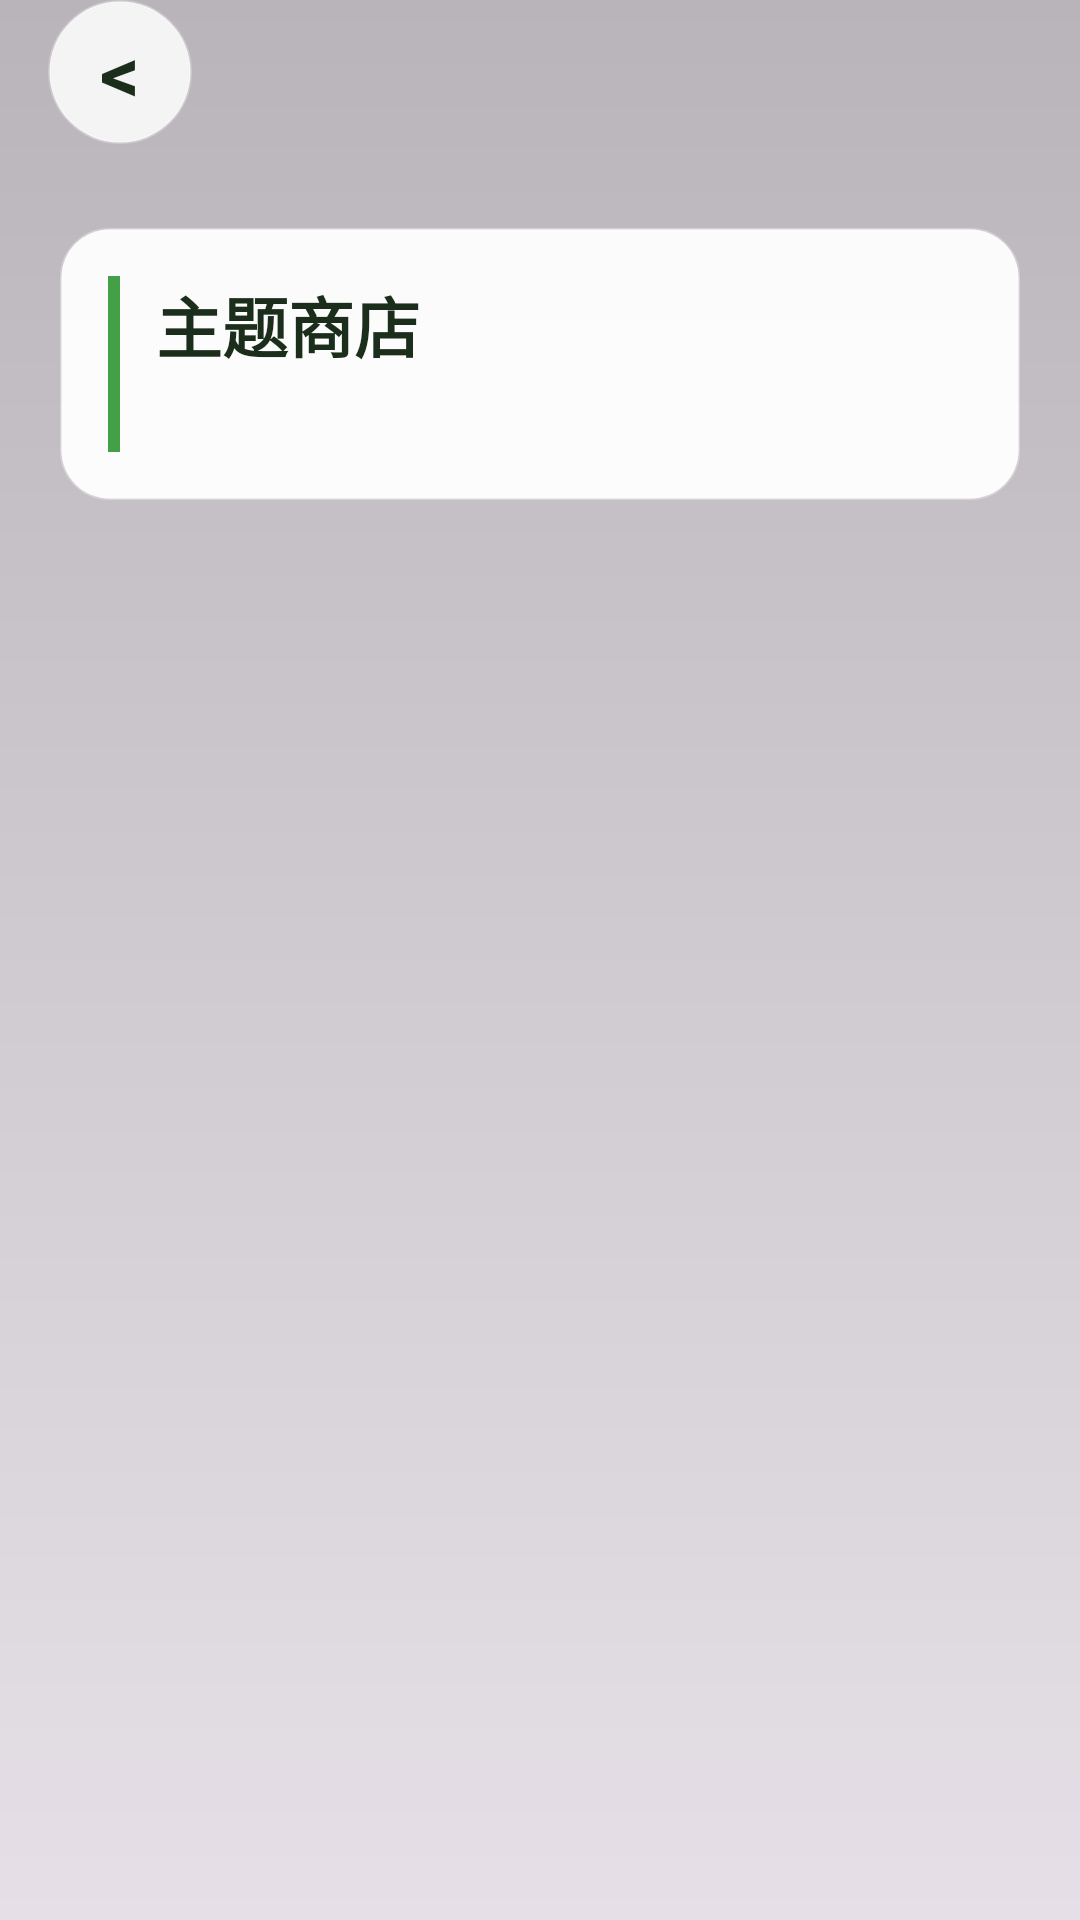

Produce the Android XML layout that renders to this screen, including the resource entries it uses.
<!-- AndroidManifest.xml: application theme Theme.MyApplication -->
<!-- res/layout/activity_theme_store.xml -->
<?xml version="1.0" encoding="utf-8"?>
<FrameLayout xmlns:android="http://schemas.android.com/apk/res/android"
    xmlns:tools="http://schemas.android.com/tools"
    android:layout_width="match_parent"
    android:layout_height="match_parent">

    <ImageView
        android:id="@+id/imgBackground"
        android:layout_width="match_parent"
        android:layout_height="match_parent"
        android:contentDescription="@string/background"
        android:scaleType="centerCrop" />

    <View
        android:layout_width="match_parent"
        android:layout_height="match_parent"
        android:background="@drawable/bg_home_gradient" />

    <include
        layout="@layout/view_btn_back"
        android:layout_width="48dp"
        android:layout_height="48dp"
        android:layout_gravity="top|start"
        android:layout_marginStart="16dp"
        android:elevation="8dp" />

    <LinearLayout
        android:layout_width="match_parent"
        android:layout_height="match_parent"
        android:orientation="vertical"
        android:padding="20dp">

        <LinearLayout
            android:id="@+id/headerCard"
            android:layout_width="match_parent"
            android:layout_height="wrap_content"
            android:layout_marginTop="56dp"
            android:background="@drawable/bg_header_glass"
            android:elevation="6dp"
            android:orientation="horizontal"
            android:padding="16dp">

            <View
                android:id="@+id/headerAccent"
                android:layout_width="4dp"
                android:layout_height="match_parent"
                android:layout_marginEnd="12dp"
                android:background="@color/primary_green" />

            <LinearLayout
                android:layout_width="0dp"
                android:layout_height="wrap_content"
                android:layout_weight="1"
                android:orientation="vertical">

                <TextView
                    android:id="@+id/tvPageTitle"
                    android:layout_width="wrap_content"
                    android:layout_height="wrap_content"
                    android:text="@string/theme_store"
                    android:textColor="@color/text_primary"
                    android:textSize="22sp"
                    android:textStyle="bold" />

                <TextView
                    android:id="@+id/tvPointsBalance"
                    android:layout_width="wrap_content"
                    android:layout_height="wrap_content"
                    android:layout_marginTop="6dp"
                    android:textColor="@color/text_secondary"
                    android:textSize="15sp"
                    tools:text="当前积分：100" />
            </LinearLayout>
        </LinearLayout>

        <ScrollView
            android:layout_width="match_parent"
            android:layout_height="0dp"
            android:layout_marginTop="16dp"
            android:layout_weight="1"
            android:scrollbars="none">

            <LinearLayout
                android:id="@+id/layoutThemes"
                android:layout_width="match_parent"
                android:layout_height="wrap_content"
                android:orientation="vertical" />
        </ScrollView>
    </LinearLayout>
</FrameLayout>
<!-- res/layout/view_btn_back.xml (included above) -->
<?xml version="1.0" encoding="utf-8"?>
<TextView xmlns:android="http://schemas.android.com/apk/res/android"
    android:id="@+id/btnBack"
    android:layout_width="48dp"
    android:layout_height="48dp"
    android:background="@drawable/bg_back_button"
    android:contentDescription="@string/back"
    android:elevation="6dp"
    android:gravity="center"
    android:text="&lt;"
    android:textColor="@color/text_primary"
    android:textSize="26sp"
    android:textStyle="bold" />
<!-- resources referenced by this layout -->
<resources>
  <color name="primary_green">#43A047</color>
  <color name="text_primary">#1B2E1B</color>
  <color name="text_secondary">#5F6F5F</color>
  <!-- drawable bg_back_button (drawable) -->
  <?xml version="1.0" encoding="utf-8"?>
  <ripple xmlns:android="http://schemas.android.com/apk/res/android"
      android:color="#33FFFFFF">
      <item>
          <shape android:shape="oval">
              <solid android:color="@color/glass_white" />
              <stroke
                  android:width="1dp"
                  android:color="@color/glass_stroke" />
          </shape>
      </item>
  </ripple>
  <!-- drawable bg_header_glass (drawable) -->
  <?xml version="1.0" encoding="utf-8"?>
  <shape xmlns:android="http://schemas.android.com/apk/res/android"
      android:shape="rectangle">
      <solid android:color="#F2FFFFFF" />
      <stroke
          android:width="1dp"
          android:color="#50FFFFFF" />
      <corners android:radius="16dp" />
  </shape>
  <!-- drawable bg_home_gradient (drawable) -->
  <?xml version="1.0" encoding="utf-8"?>
  <shape xmlns:android="http://schemas.android.com/apk/res/android">
      <gradient
          android:angle="270"
          android:endColor="#18000000"
          android:startColor="#45000000"
          android:type="linear" />
  </shape>
  <string name="back">返回</string>
  <string name="background">背景</string>
  <string name="theme_store">主题商店</string>
  <style name="Theme.MyApplication" parent="Base.Theme.MyApplication" />
  <color name="glass_white">#D9FFFFFF</color>
  <color name="glass_stroke">#40FFFFFF</color>
  <style name="Base.Theme.MyApplication" parent="Theme.Material3.DayNight.NoActionBar">
          <item name="colorPrimary">@color/primary_green</item>
          <item name="colorPrimaryDark">@color/primary_dark</item>
          <item name="colorSecondary">@color/primary_light</item>
          <item name="colorOnPrimary">@color/white</item>
          <item name="android:statusBarColor">@android:color/transparent</item>
          <item name="android:navigationBarColor">@color/page_bg</item>
          <item name="android:windowLightStatusBar">false</item>
      </style>
  <color name="primary_dark">#2E7D32</color>
  <color name="primary_light">#66BB6A</color>
  <color name="white">#FFFFFF</color>
  <color name="page_bg">#F5FBF5</color>
</resources>
